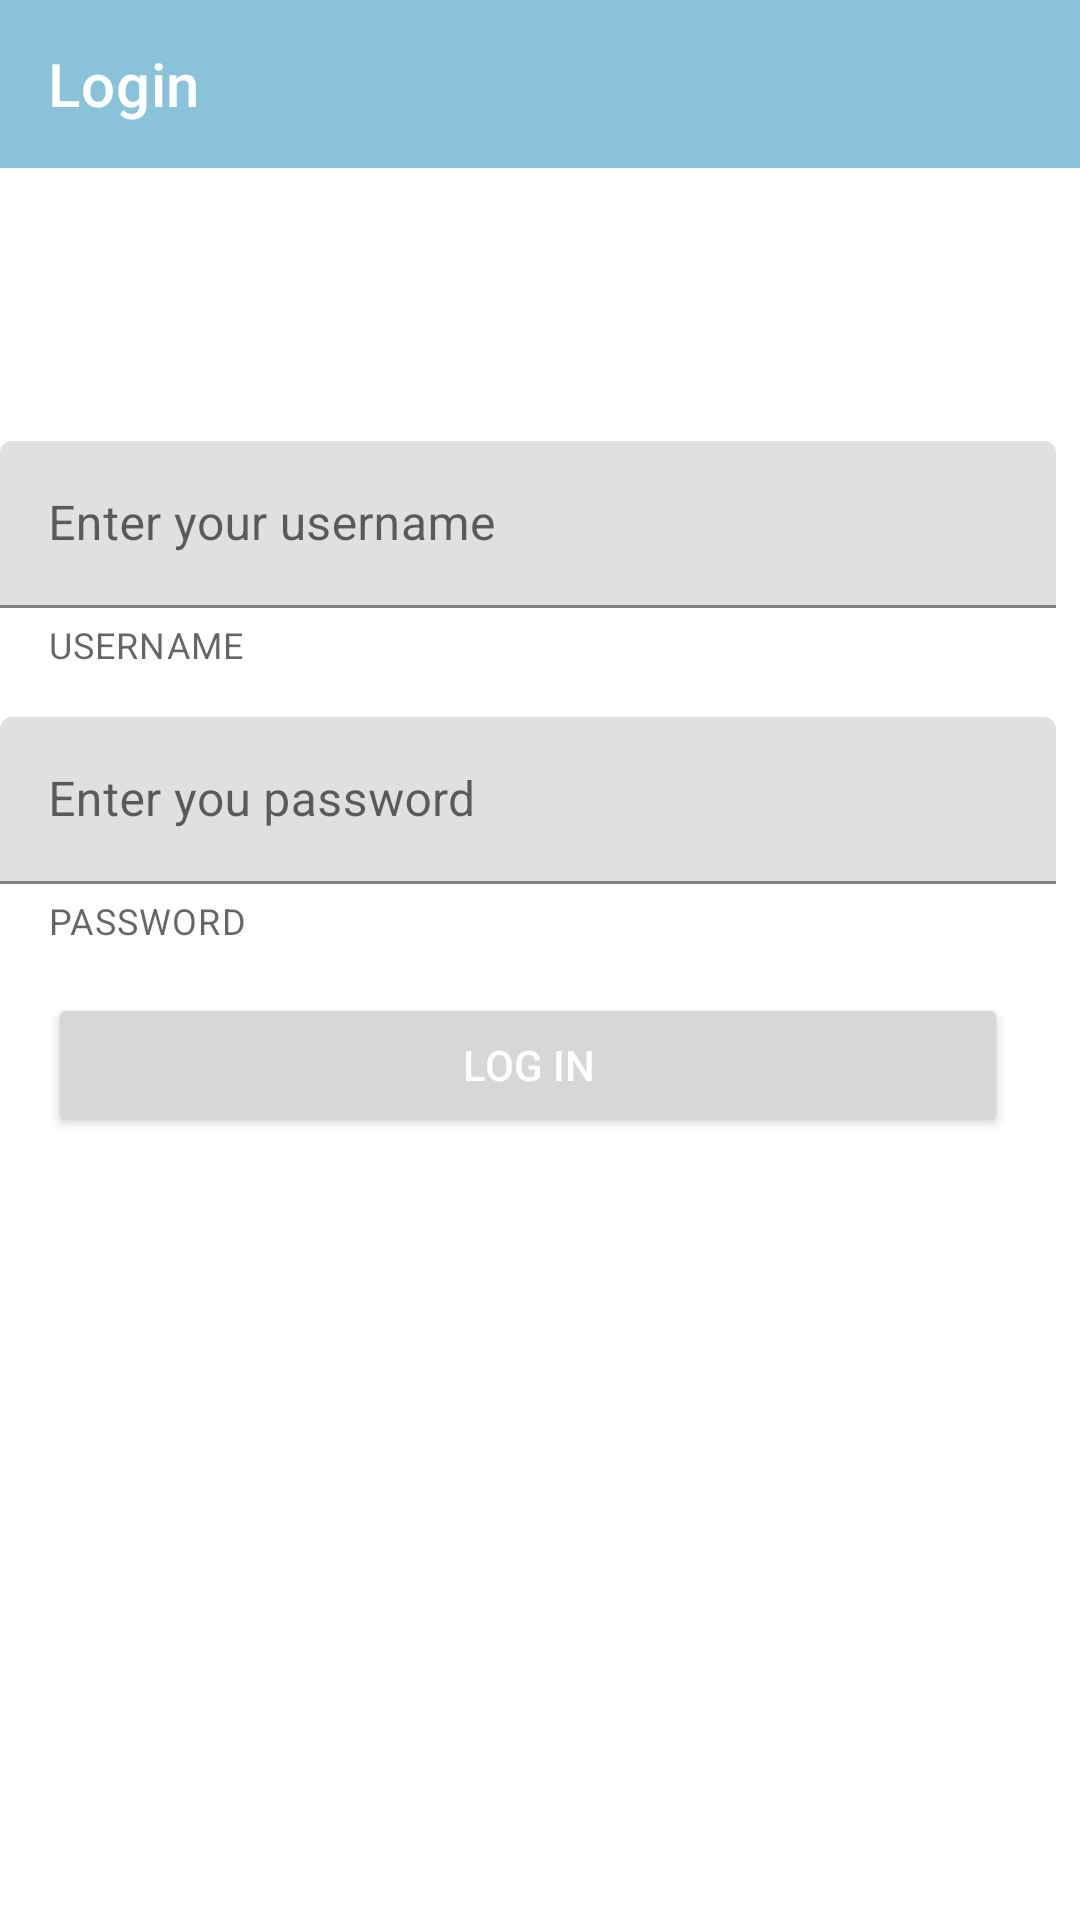

Here is an Android app screen rendered from its layout file. Give the layout XML and the strings, colors and styles it references.
<!-- AndroidManifest.xml: application theme Theme.StudyNotesApp -->
<!-- res/layout/fragment_login.xml -->
<?xml version="1.0" encoding="utf-8"?>
<FrameLayout xmlns:android="http://schemas.android.com/apk/res/android"
    xmlns:tools="http://schemas.android.com/tools"
    android:layout_width="match_parent"
    android:layout_height="match_parent"
    xmlns:app="http://schemas.android.com/apk/res-auto"
    tools:context=".login.LoginFragment">

    <androidx.constraintlayout.widget.ConstraintLayout
        android:layout_width="match_parent"
        android:layout_height="match_parent">

        <com.google.android.material.appbar.AppBarLayout
            android:id="@+id/loginAppBarLayout"
            android:theme="@style/Theme.StudyNotesApp"
            android:layout_width="0dp"
            android:layout_height="wrap_content"
            app:layout_constraintEnd_toEndOf="parent"
            app:layout_constraintStart_toStartOf="parent"
            app:layout_constraintTop_toTopOf="parent">


            <com.google.android.material.appbar.MaterialToolbar
                android:id="@+id/loginToolbar"
                android:layout_width="match_parent"
                android:layout_height="?attr/actionBarSize"
                app:titleTextColor="@color/white"
                app:title="Login" />

        </com.google.android.material.appbar.AppBarLayout>


        <com.google.android.material.textfield.TextInputLayout
            android:id="@+id/emailInputLayout"
            android:layout_width="0dp"
            android:layout_height="wrap_content"
            android:layout_marginTop="32dp"
            android:layout_marginEnd="8dp"
            app:helperText="USERNAME"
            app:helperTextEnabled="true"
            app:layout_constraintEnd_toEndOf="parent"
            app:layout_constraintStart_toStartOf="parent"
            app:layout_constraintTop_toTopOf="@+id/guideline">

            <com.google.android.material.textfield.TextInputEditText
                android:id="@+id/etUsername"
                android:layout_width="match_parent"
                android:layout_height="match_parent"
                android:hint="@string/enter_you_username" />

        </com.google.android.material.textfield.TextInputLayout>

        <com.google.android.material.textfield.TextInputLayout
            android:id="@+id/passwordInputLayout"
            android:layout_width="0dp"
            android:layout_height="wrap_content"
            android:layout_marginTop="16dp"
            app:helperText="PASSWORD"
            app:helperTextEnabled="true"
            app:layout_constraintEnd_toEndOf="@+id/emailInputLayout"
            app:layout_constraintStart_toStartOf="@+id/emailInputLayout"
            app:layout_constraintTop_toBottomOf="@+id/emailInputLayout">

            <com.google.android.material.textfield.TextInputEditText
                android:id="@+id/etPassword"
                android:layout_width="match_parent"
                android:layout_height="match_parent"
                android:hint="@string/enter_you_password_hint" />

        </com.google.android.material.textfield.TextInputLayout>


        <Button
            android:id="@+id/btnLogin"
            android:layout_width="0dp"
            android:layout_height="wrap_content"
            android:layout_marginStart="16dp"
            android:layout_marginTop="16dp"
            android:layout_marginEnd="16dp"
            android:text="@string/log_in_btn"
            android:textColor="@color/white"
            app:layout_constraintEnd_toEndOf="@+id/passwordInputLayout"
            app:layout_constraintStart_toStartOf="@+id/passwordInputLayout"
            app:layout_constraintTop_toBottomOf="@+id/passwordInputLayout" />

        <ProgressBar
            android:id="@+id/loginProgressBar"
            android:layout_width="wrap_content"
            android:layout_height="wrap_content"
            android:layout_marginBottom="16dp"
            android:visibility="gone"
            app:layout_constraintBottom_toBottomOf="parent"
            app:layout_constraintLeft_toLeftOf="parent"
            app:layout_constraintRight_toRightOf="parent"
            app:layout_constraintTop_toBottomOf="@+id/btnLogin" />

        <androidx.constraintlayout.widget.Guideline
            android:id="@+id/guideline"
            android:layout_width="wrap_content"
            android:layout_height="wrap_content"
            android:orientation="horizontal"
            app:layout_constraintGuide_begin="115dp" />


    </androidx.constraintlayout.widget.ConstraintLayout>

</FrameLayout>
<!-- resources referenced by this layout -->
<resources>
  <color name="white">#FFFFFF</color>
  <string name="enter_you_password_hint">Enter you password</string>
  <string name="enter_you_username">Enter your username</string>
  <string name="log_in_btn">log in</string>
  <style name="Theme.StudyNotesApp" parent="Theme.MaterialComponents.DayNight.NoActionBar">
          
          <item name="colorPrimary">@color/colorPrimaryDark</item>
          <item name="colorPrimaryVariant">@color/colorPrimary</item>
          <item name="colorOnPrimary">@color/white</item>
          
          <item name="colorOnSecondary">@color/white</item>
          
          <item name="android:statusBarColor" tools:targetApi="l">?attr/colorPrimaryVariant</item>
          
      </style>
  <color name="colorPrimaryDark">#89c2d9</color>
  <color name="colorPrimary">#468faf</color>
</resources>
